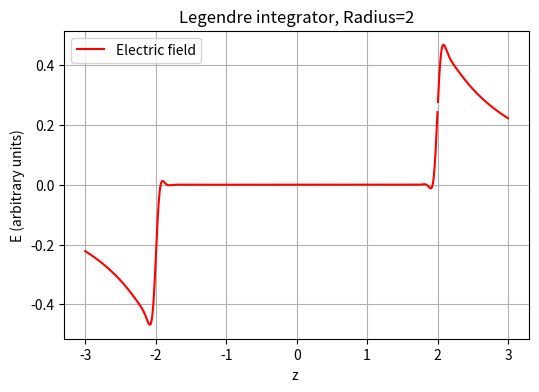
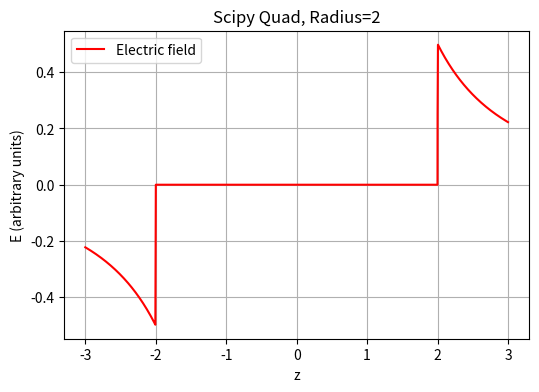

These figures' Python source, in order:
import numpy as np 
import matplotlib.pyplot as plt
from scipy.integrate import quad

def integrateLegendre(func,npts,a, b, *args, **kwargs):
    
    # general purpose legendre integrator

    # we first get coefficients for a n-1 order legendre function that goes through n points (for a square Vandermonde matrix)
    # then we estimate the integral as 2*coefficient of P_0, with appropriate scaling to take into account the re-scaled range of x

    # x is rescaled to -1, 1
    x = np.linspace(-1, 1, npts)

    # this is a simple linear transformation y = m * x + c to go from [-1,1] -> [a, b]
    m = (b-a)/2 
    c = (b+a)/2
    Y = func(m*x+c, *args, **kwargs) # equivalenty we could pass an xnew = np.linspace(a, b, npts) and avoid m and c
    
    P = np.polynomial.legendre.legvander(x,npts-1)
    Pinv = np.linalg.pinv(P)
    coeff = Pinv@Y
#     print(coeff.shape)
    integral = 2*coeff[0]
    integral = integral * (b-a)/2  
    
    return integral

def d_E(theta, z, R):
    """Integrand for obtaining Electric field at a distance z from the center of a thin spherical shell of radius R

    Parameters
    ----------
    theta: float
        Variable to integrate over using any integration routine
    z: float
        Distance from the center of the shell where Electric field needs to be evaluated
    R: float
        Radius of the shell

    Returns
    -------
    float
        dE - infinitesimal electric field
    """

    num = (z - R*np.cos(theta)) * np.sin(theta)
    dem = (z**2 + R**2 - 2*R*z*np.cos(theta))**(3/2)
    
    return num/dem
    
if __name__ == '__main__':
    
    R = 2
    z = np.linspace(-3,3,900)
    z = np.sort(np.append(z,2))
    # y_exp = integrateLegendre(myfunc, 5, 0, np.pi)

    E_vals = [integrateLegendre(d_E, 51, 0, np.pi, z_i, R) for z_i in z]

    fig, ax = plt.subplots(1,1)
    fig.set_size_inches(6,4)
    ax.set_title('Legendre integrator, Radius=2')
    ax.plot(z, E_vals,'r-', label="Electric field")
    leg = ax.legend()
    ax.set_xlabel('z ')
    ax.set_ylabel('E (arbitrary units)')
    ax.grid(True)
    fig.savefig('./ps2_q1_ElectricField_myIntegration1.png')


    # trying scipy quad

    E_vals = [quad(d_E,0, np.pi, args=(z_i, R))[0] for z_i in z]

    fig, ax = plt.subplots(1,1)
    fig.set_size_inches(6,4)
    ax.set_title('Scipy Quad, Radius=2')
    ax.plot(z, E_vals,'r-', label="Electric field")
    leg = ax.legend()
    ax.set_xlabel('z')
    ax.set_ylabel('E (arbitrary units)')
    ax.grid(True)
    fig.savefig('./ps2_q1_ElectricField_SciPyQuad1.png')
